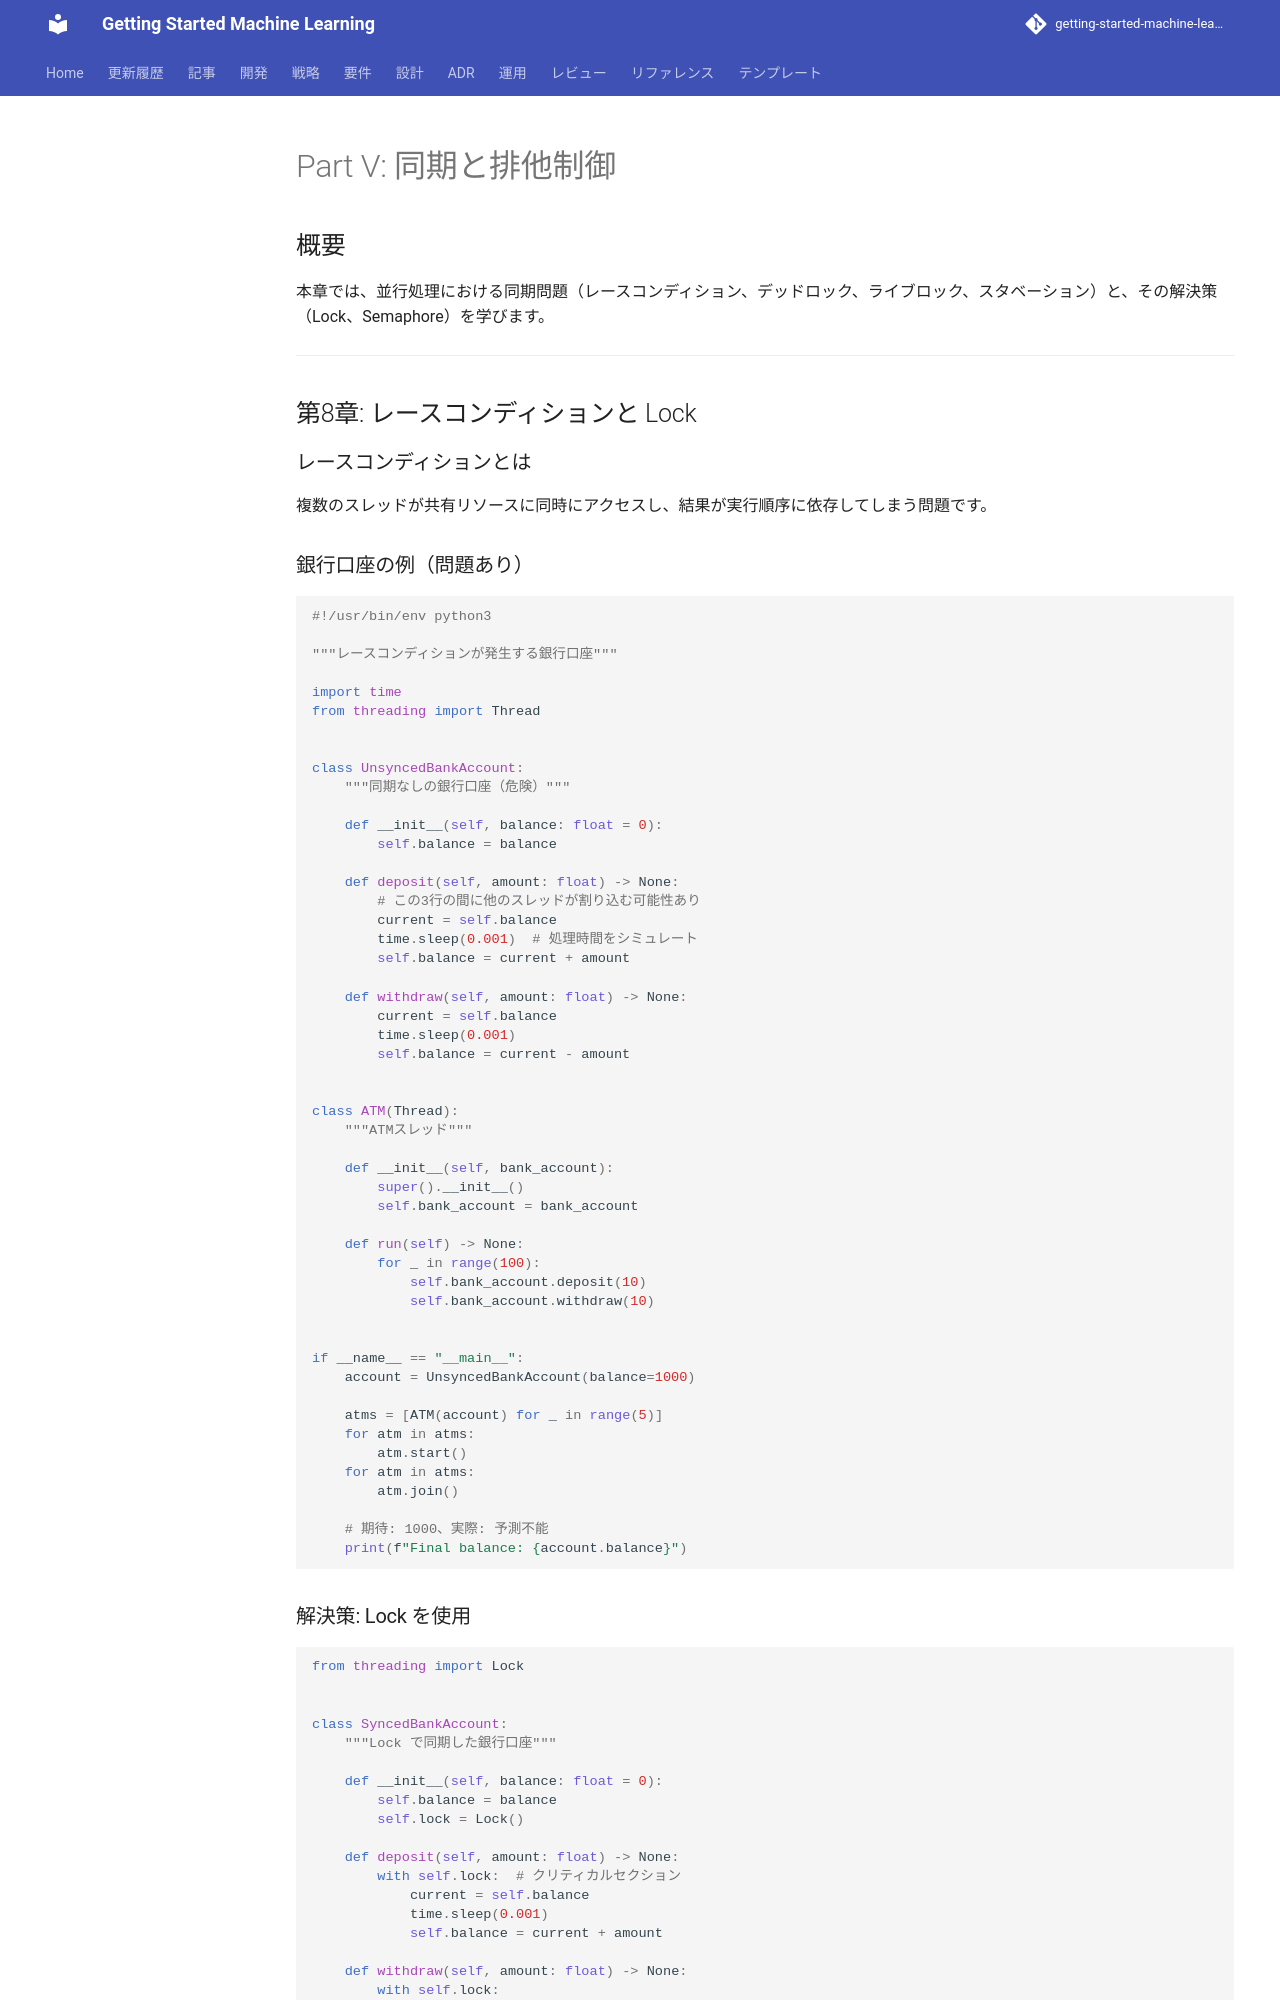

repository: k2works/getting-started-machine-learning · page: article/grokking-concurrency/python/part-5/index.html · generator: mkdocs

---
type: Article
title: "Part V - 同期と排他制御"
description: "並行処理における同期問題と解決策を学ぶ"
tags: [article, grokking-concurrency, python, concurrency, lock, semaphore, deadlock]
status: stable
generated: { by: human:kakimomokuri, at: 2026-03-24T05:22:28Z }
---

# Part V: 同期と排他制御

## 概要

本章では、並行処理における同期問題（レースコンディション、デッドロック、ライブロック、スタベーション）と、その解決策（Lock、Semaphore）を学びます。

---

## 第8章: レースコンディションと Lock

### レースコンディションとは

複数のスレッドが共有リソースに同時にアクセスし、結果が実行順序に依存してしまう問題です。

### 銀行口座の例（問題あり）

```python
#!/usr/bin/env python3

"""レースコンディションが発生する銀行口座"""

import time
from threading import Thread


class UnsyncedBankAccount:
    """同期なしの銀行口座（危険）"""

    def __init__(self, balance: float = 0):
        self.balance = balance

    def deposit(self, amount: float) -> None:
        # この3行の間に他のスレッドが割り込む可能性あり
        current = self.balance
        time.sleep(0.001)  # 処理時間をシミュレート
        self.balance = current + amount

    def withdraw(self, amount: float) -> None:
        current = self.balance
        time.sleep(0.001)
        self.balance = current - amount


class ATM(Thread):
    """ATMスレッド"""

    def __init__(self, bank_account):
        super().__init__()
        self.bank_account = bank_account

    def run(self) -> None:
        for _ in range(100):
            self.bank_account.deposit(10)
            self.bank_account.withdraw(10)


if __name__ == "__main__":
    account = UnsyncedBankAccount(balance=1000)

    atms = [ATM(account) for _ in range(5)]
    for atm in atms:
        atm.start()
    for atm in atms:
        atm.join()

    # 期待: 1000、実際: 予測不能
    print(f"Final balance: {account.balance}")
```
